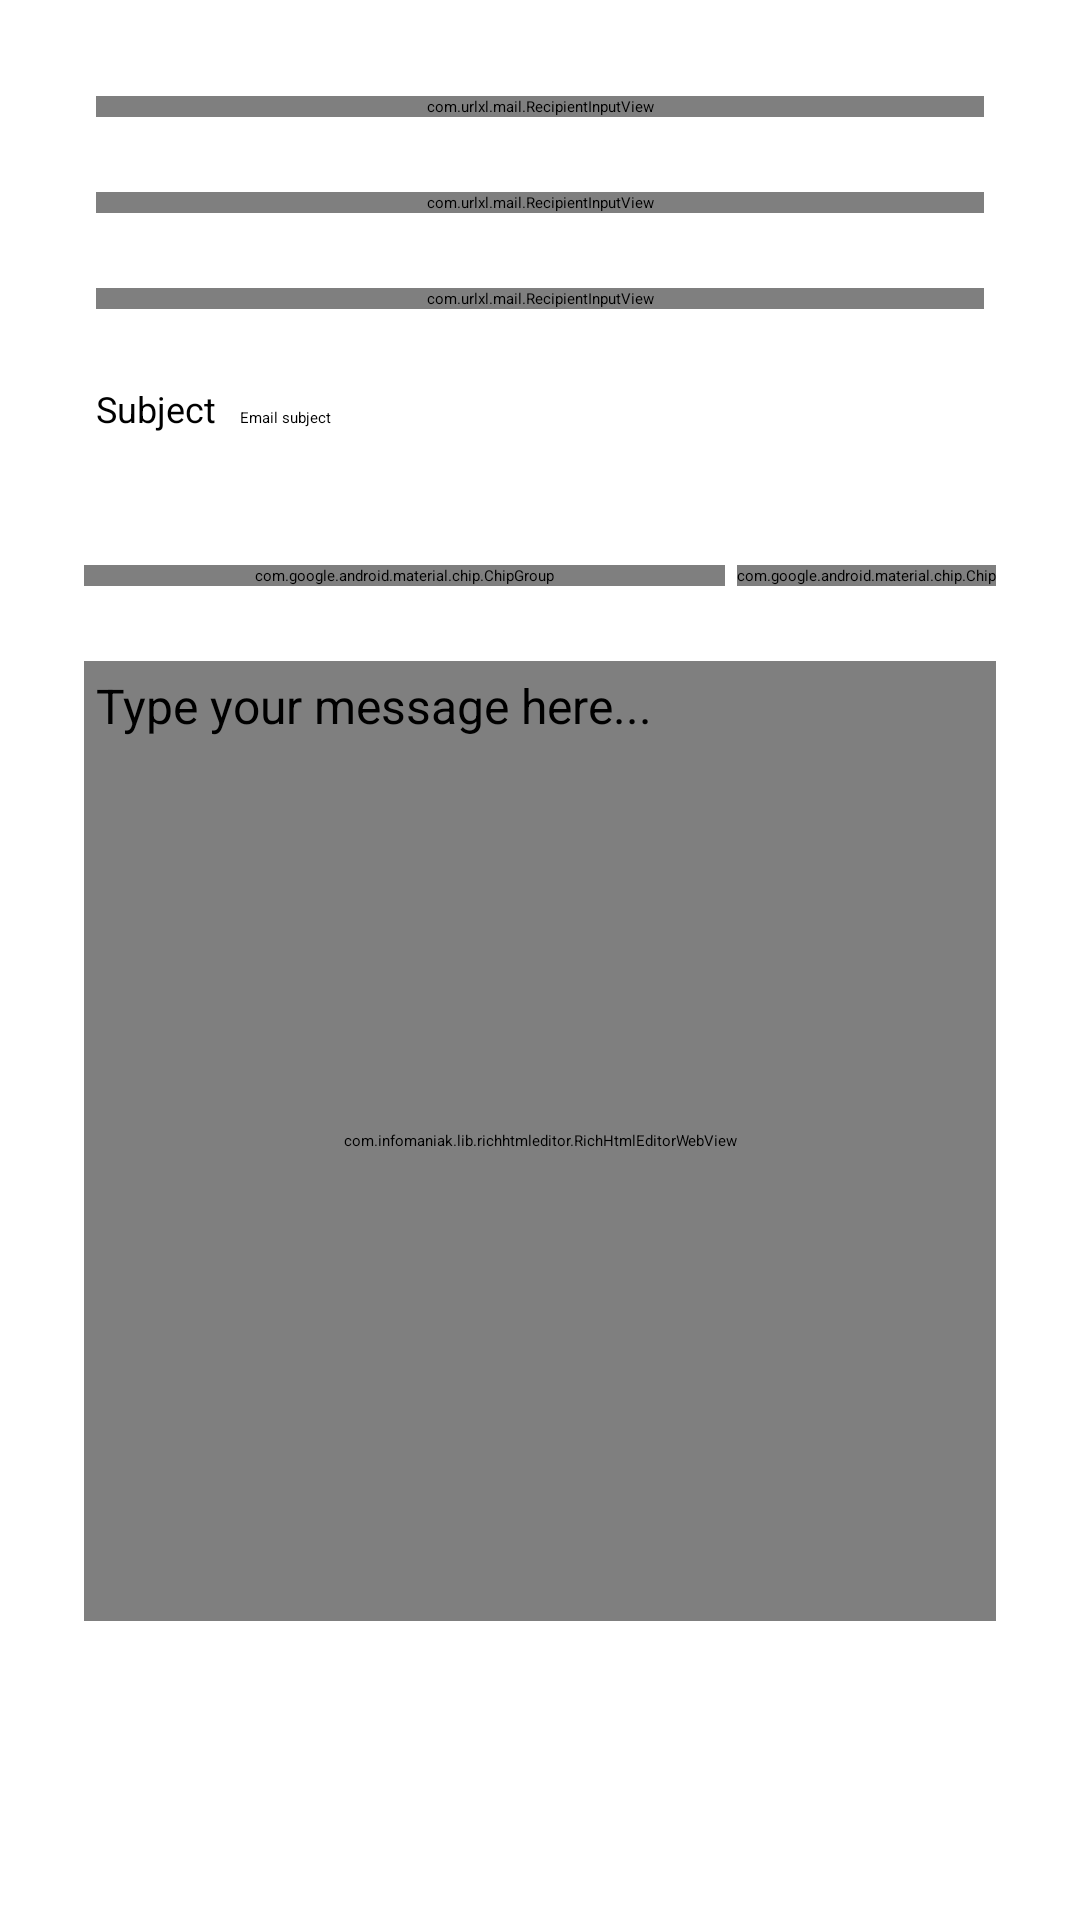

The Android layout XML behind this screen, and the referenced resources:
<!-- AndroidManifest.xml: application theme Theme.KyPost -->
<!-- res/layout/activity_compose.xml -->
<?xml version="1.0" encoding="utf-8"?>
<androidx.core.widget.NestedScrollView xmlns:android="http://schemas.android.com/apk/res/android"
    xmlns:app="http://schemas.android.com/apk/res-auto"
    android:layout_width="match_parent"
    android:layout_height="match_parent"
    android:fillViewport="true">

<LinearLayout
    android:id="@+id/composeRoot"
    android:layout_width="match_parent"
    android:layout_height="wrap_content"
    android:orientation="vertical"
    android:padding="16dp">

    
    <LinearLayout
        android:id="@+id/composeDetailsCard"
        android:layout_width="match_parent"
        android:layout_height="wrap_content"
        android:orientation="vertical"
        android:padding="16dp"
        android:layout_marginBottom="16dp">

        <com.urlxl.mail.RecipientInputView
            android:id="@+id/composeToInput"
            android:layout_width="match_parent"
            android:layout_height="wrap_content"
            android:layout_marginBottom="12dp" />

        <View
            android:id="@+id/composeDetailsDivider1"
            android:layout_width="match_parent"
            android:layout_height="1dp"
            android:layout_marginBottom="12dp" />

        <com.urlxl.mail.RecipientInputView
            android:id="@+id/composeCcInput"
            android:layout_width="match_parent"
            android:layout_height="wrap_content"
            android:layout_marginBottom="12dp" />

        <View
            android:id="@+id/composeDetailsDivider2"
            android:layout_width="match_parent"
            android:layout_height="1dp"
            android:layout_marginBottom="12dp" />

        <com.urlxl.mail.RecipientInputView
            android:id="@+id/composeBccInput"
            android:layout_width="match_parent"
            android:layout_height="wrap_content"
            android:layout_marginBottom="12dp" />

        <View
            android:id="@+id/composeDetailsDivider3"
            android:layout_width="match_parent"
            android:layout_height="1dp"
            android:layout_marginBottom="12dp" />

        <LinearLayout
            android:layout_width="match_parent"
            android:layout_height="wrap_content"
            android:orientation="horizontal">

            <TextView
                android:layout_width="wrap_content"
                android:layout_height="wrap_content"
                android:text="@string/compose_subject"
                android:textSize="12sp"
                android:gravity="center_vertical"
                android:layout_marginEnd="8dp" />

            <EditText
                android:id="@+id/composeSubjectField"
                android:layout_width="0dp"
                android:layout_height="wrap_content"
                android:layout_weight="1"
                android:hint="Email subject" />

        </LinearLayout>

    </LinearLayout>

    
    <LinearLayout
        android:id="@+id/composeMessageCard"
        android:layout_width="match_parent"
        android:layout_height="wrap_content"
        android:orientation="vertical"
        android:padding="12dp"
        android:layout_marginBottom="16dp">

        <LinearLayout
            android:layout_width="match_parent"
            android:layout_height="wrap_content"
            android:orientation="horizontal"
            android:gravity="center_vertical"
            android:layout_marginBottom="12dp">

            <com.google.android.material.chip.ChipGroup
                android:layout_width="0dp"
                android:layout_height="wrap_content"
                android:layout_weight="1"
                app:chipSpacingHorizontal="6dp">

                <com.google.android.material.chip.Chip
                    android:id="@+id/composeBold"
                    style="@style/Widget.Llama.IconOnlyChip"
                    android:checkable="true"
                    app:chipIcon="@drawable/ic_bold"
                    android:contentDescription="@string/compose_format_bold" />

                <com.google.android.material.chip.Chip
                    android:id="@+id/composeItalic"
                    style="@style/Widget.Llama.IconOnlyChip"
                    android:checkable="true"
                    app:chipIcon="@drawable/ic_italic"
                    android:contentDescription="@string/compose_format_italic" />

                <com.google.android.material.chip.Chip
                    android:id="@+id/composeUnderline"
                    style="@style/Widget.Llama.IconOnlyChip"
                    android:checkable="true"
                    app:chipIcon="@drawable/ic_underline"
                    android:contentDescription="@string/compose_format_underline" />

                <com.google.android.material.chip.Chip
                    android:id="@+id/composeLink"
                    style="@style/Widget.Llama.IconOnlyChip"
                    android:checkable="true"
                    app:chipIcon="@drawable/ic_link"
                    android:contentDescription="@string/compose_format_link" />

            </com.google.android.material.chip.ChipGroup>

            <com.google.android.material.chip.Chip
                android:id="@+id/composeAttachButton"
                android:layout_width="wrap_content"
                android:layout_height="wrap_content"
                android:checkable="false"
                app:chipIcon="@drawable/ic_attach"
                app:chipIconSize="18dp"
                android:text="@string/compose_attach"
                android:layout_marginStart="4dp" />

        </LinearLayout>

        <View
            android:id="@+id/composeMessageDivider"
            android:layout_width="match_parent"
            android:layout_height="1dp"
            android:layout_marginBottom="12dp" />

        
        <androidx.core.widget.NestedScrollView
            android:layout_width="match_parent"
            android:layout_height="320dp"
            android:fillViewport="true">

            <FrameLayout
                android:layout_width="match_parent"
                android:layout_height="wrap_content">

                <com.infomaniak.lib.richhtmleditor.RichHtmlEditorWebView
                    android:id="@+id/composeBodyEditor"
                    android:layout_width="match_parent"
                    android:layout_height="match_parent" />

                
                <TextView
                    android:id="@+id/composeBodyPlaceholder"
                    android:layout_width="wrap_content"
                    android:layout_height="wrap_content"
                    android:layout_margin="4dp"
                    android:text="@string/compose_body_hint"
                    android:textSize="16sp" />

            </FrameLayout>
        </androidx.core.widget.NestedScrollView>

    </LinearLayout>

    
    <com.google.android.material.chip.ChipGroup
        android:id="@+id/composeAttachmentsCard"
        android:layout_width="match_parent"
        android:layout_height="wrap_content"
        android:padding="12dp"
        android:layout_marginBottom="8dp"
        android:visibility="gone"
        app:chipSpacingHorizontal="6dp" />

</LinearLayout>
</androidx.core.widget.NestedScrollView>
<!-- resources referenced by this layout -->
<resources>
  <!-- drawable ic_attach (drawable) -->
  <vector xmlns:android="http://schemas.android.com/apk/res/android"
      android:width="24dp"
      android:height="24dp"
      android:viewportWidth="24"
      android:viewportHeight="24">
      <path
          android:fillColor="#FF000000"
          android:pathData="M16.5,6v11.5c0,2.21 -1.79,4 -4,4s-4,-1.79 -4,-4V5c0,-1.38 1.12,-2.5 2.5,-2.5s2.5,1.12 2.5,2.5v10.5c0,0.55 -0.45,1 -1,1s-1,-0.45 -1,-1V6H10v9.5c0,1.38 1.12,2.5 2.5,2.5s2.5,-1.12 2.5,-2.5V5c0,-2.21 -1.79,-4 -4,-4S7,2.79 7,5v12.5c0,3.04 2.46,5.5 5.5,5.5s5.5,-2.46 5.5,-5.5V6H16.5z" />
  </vector>
  <!-- drawable ic_bold (drawable) -->
  <vector xmlns:android="http://schemas.android.com/apk/res/android"
      android:width="24dp"
      android:height="24dp"
      android:viewportWidth="24"
      android:viewportHeight="24">
      <path
          android:fillColor="#FF000000"
          android:pathData="M15.6,10.79c0.97,-0.67 1.65,-1.77 1.65,-2.79 0,-2.26 -1.75,-4 -4,-4L7,4v16h7.04c2.09,0 3.71,-1.7 3.71,-3.79 0,-1.52 -0.86,-2.82 -2.15,-3.42zM10,6.5h3c0.83,0 1.5,0.67 1.5,1.5S13.83,9.5 13,9.5h-3V6.5zM13.5,17.5h-3.5V14h3.5c0.83,0 1.5,0.67 1.5,1.5S14.33,17.5 13.5,17.5z" />
  </vector>
  <!-- drawable ic_underline (drawable) -->
  <vector xmlns:android="http://schemas.android.com/apk/res/android"
      android:width="24dp"
      android:height="24dp"
      android:viewportWidth="24"
      android:viewportHeight="24">
      <path
          android:fillColor="#FF000000"
          android:pathData="M12,17c3.31,0 6,-2.69 6,-6V3h-2.5v8c0,1.93 -1.57,3.5 -3.5,3.5S8.5,12.93 8.5,11V3H6v8c0,3.31 2.69,6 6,6zM5,19v2h14v-2H5z" />
  </vector>
  <string name="compose_attach">Attach</string>
  <string name="compose_body_hint">Type your message here...</string>
  <string name="compose_format_bold">Bold</string>
  <string name="compose_format_italic">Italic</string>
  <string name="compose_format_link">Link</string>
  <string name="compose_format_underline">Underline</string>
  <string name="compose_subject">Subject</string>
  <style name="Widget.Llama.IconOnlyChip" parent="Widget.MaterialComponents.Chip.Action">
          <item name="android:layout_width">wrap_content</item>
          <item name="android:layout_height">wrap_content</item>
          <item name="chipIconSize">18dp</item>
          <item name="chipStartPadding">10dp</item>
          <item name="chipEndPadding">10dp</item>
          <item name="iconStartPadding">0dp</item>
          <item name="iconEndPadding">0dp</item>
          <item name="textStartPadding">0dp</item>
          <item name="textEndPadding">0dp</item>
          <item name="android:text" />
      </style>
</resources>
